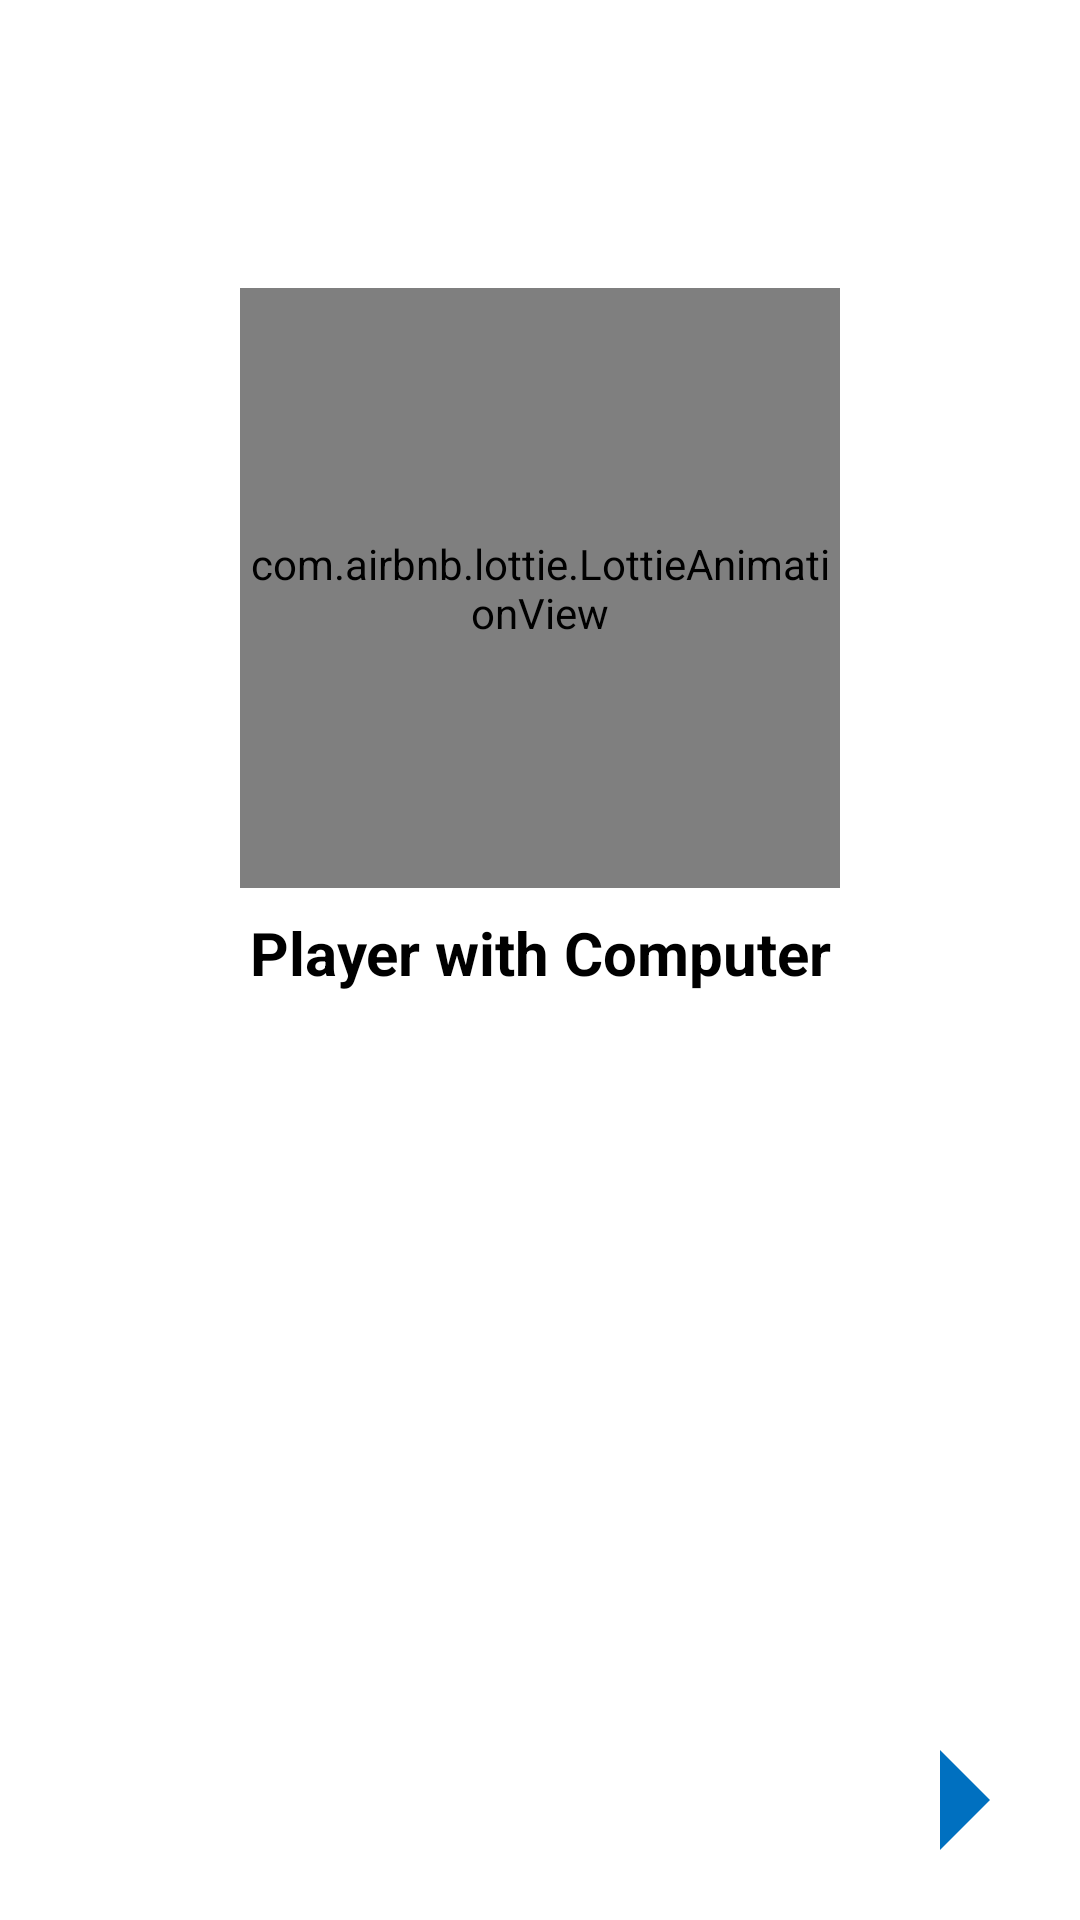

Layout XML and referenced resources for this Android screen:
<!-- AndroidManifest.xml: application theme Theme.RPSChallengeChapter4 -->
<!-- res/layout/fragment_page2.xml -->
<?xml version="1.0" encoding="utf-8"?>
<androidx.constraintlayout.widget.ConstraintLayout xmlns:android="http://schemas.android.com/apk/res/android"
    xmlns:app="http://schemas.android.com/apk/res-auto"
    xmlns:tools="http://schemas.android.com/tools"
    android:layout_width="match_parent"
    android:layout_height="match_parent"
    android:background="?backgroundColour"
    tools:context=".ui.landing.Page2Fragment">

    <com.airbnb.lottie.LottieAnimationView
        android:id="@+id/iv_second_page"
        style="@style/landing_image"
        app:lottie_autoPlay="true"
        app:lottie_loop="true"
        app:lottie_rawRes="@raw/player_vs_com"
        tools:ignore="MissingConstraints" />

    <TextView
        android:id="@+id/tv_fragment_dua"
        style="@style/landing_menu_text"
        android:layout_marginTop="8dp"
        android:text="@string/player_with_computer"
        android:textColor="?textColour"
        app:layout_constraintEnd_toEndOf="@+id/iv_second_page"
        app:layout_constraintStart_toStartOf="@+id/iv_second_page"
        app:layout_constraintTop_toBottomOf="@+id/iv_second_page" />

    <ImageView
        android:id="@+id/btn_next"
        android:layout_width="wrap_content"
        android:layout_height="0dp"
        android:contentDescription="@string/next"
        android:src="@drawable/ic_baseline_arrow_right_24"
        app:layout_constraintBottom_toBottomOf="parent"
        app:layout_constraintEnd_toEndOf="parent" />

    <androidx.constraintlayout.widget.Guideline
        android:id="@+id/guideline"
        android:layout_width="wrap_content"
        android:layout_height="wrap_content"
        android:orientation="horizontal"
        app:layout_constraintGuide_percent="0.15" />


</androidx.constraintlayout.widget.ConstraintLayout>
<!-- resources referenced by this layout -->
<resources>
  <!-- drawable ic_baseline_arrow_right_24 (drawable) -->
  <vector xmlns:android="http://schemas.android.com/apk/res/android"
      android:width="80dp"
      android:height="80dp"
      android:autoMirrored="true"
      android:tint="#0070C0"
      android:viewportWidth="24"
      android:viewportHeight="24">
      <path
          android:fillColor="@android:color/white"
          android:pathData="M10,17l5,-5 -5,-5v10z" />
  </vector>
  <string name="next">next</string>
  <string name="player_with_computer">Player with Computer</string>
  <style name="landing_image">
          <item name="android:layout_width">200dp</item>
          <item name="android:layout_height">200dp</item>
          <item name="layout_constraintEnd_toEndOf">parent</item>
          <item name="layout_constraintStart_toStartOf">parent</item>
          <item name="layout_constraintTop_toTopOf">@id/guideline</item>
      </style>
  <style name="landing_menu_text">
          <item name="android:layout_width">wrap_content</item>
          <item name="android:layout_height">wrap_content</item>
          <item name="fontFamily">@font/madeeta</item>
          <item name="android:textAlignment">center</item>
          <item name="android:textSize">20sp</item>
          <item name="android:textColor">?textColour</item>
          <item name="android:textStyle">bold</item>
      </style>
  <style name="Theme.RPSChallengeChapter4" parent="Theme.MaterialComponents.DayNight.NoActionBar">
          
          <item name="colorPrimary">@color/yellow</item>
          <item name="colorPrimaryVariant">@color/white</item>
          <item name="colorOnPrimary">@color/white</item>
          
          <item name="colorSecondary">@color/teal_200</item>
          <item name="colorSecondaryVariant">@color/teal_700</item>
          <item name="colorOnSecondary">@color/black</item>
          <item name="backgroundColor">@color/white</item>
          
          <item name="android:statusBarColor" tools:targetApi="l">?attr/colorPrimaryVariant</item>
          
          <item name="backgroundColour">@color/backgroundColourLight</item>
          <item name="textColour">@color/textColourLight</item>
      </style>
  <color name="yellow">#FDD835</color>
  <color name="white">#FFFFFFFF</color>
  <color name="teal_200">#FF03DAC5</color>
  <color name="teal_700">#FF018786</color>
  <color name="black">#FF000000</color>
  <color name="backgroundColourLight">#ffffff</color>
  <color name="textColourLight">#000000</color>
</resources>
